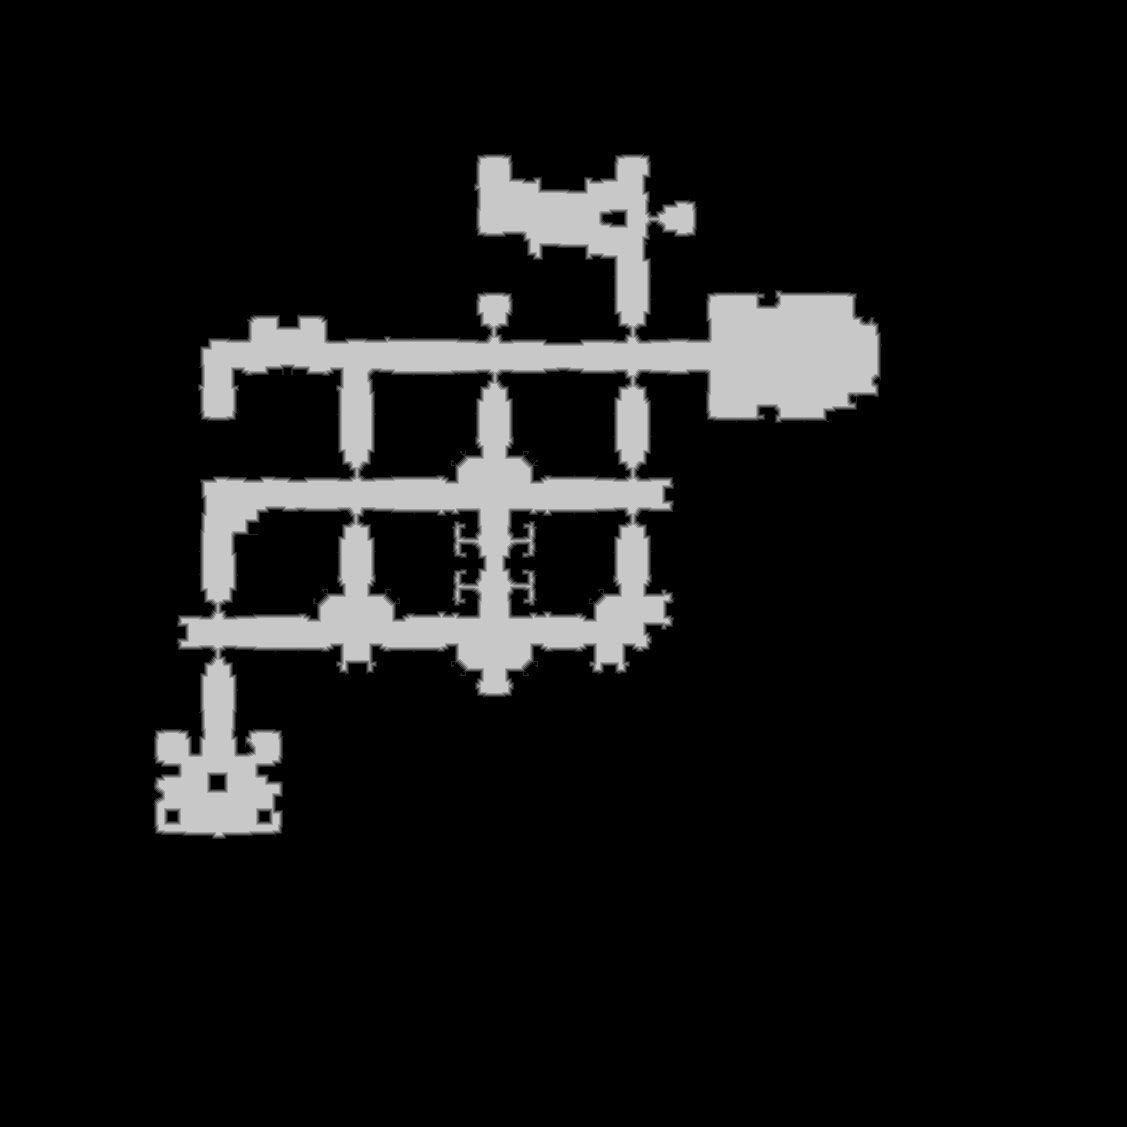

The table this chart was drawn from, first rows:
truth	truth_35bc39283f0.tsv
layer	melee
source	walk_2
read	2026-10-18 22:15:09
width	1127
height	1127
stride	564
base	0x35bf6fe0000
origin	0x10010
score	0.9426
iou_melee	0.9426
iou_ranged	0.7135
nibble	0	1129057
nibble	1	9169
nibble	2	8900
nibble	3	8923
nibble	4	8802
nibble	5	105278
